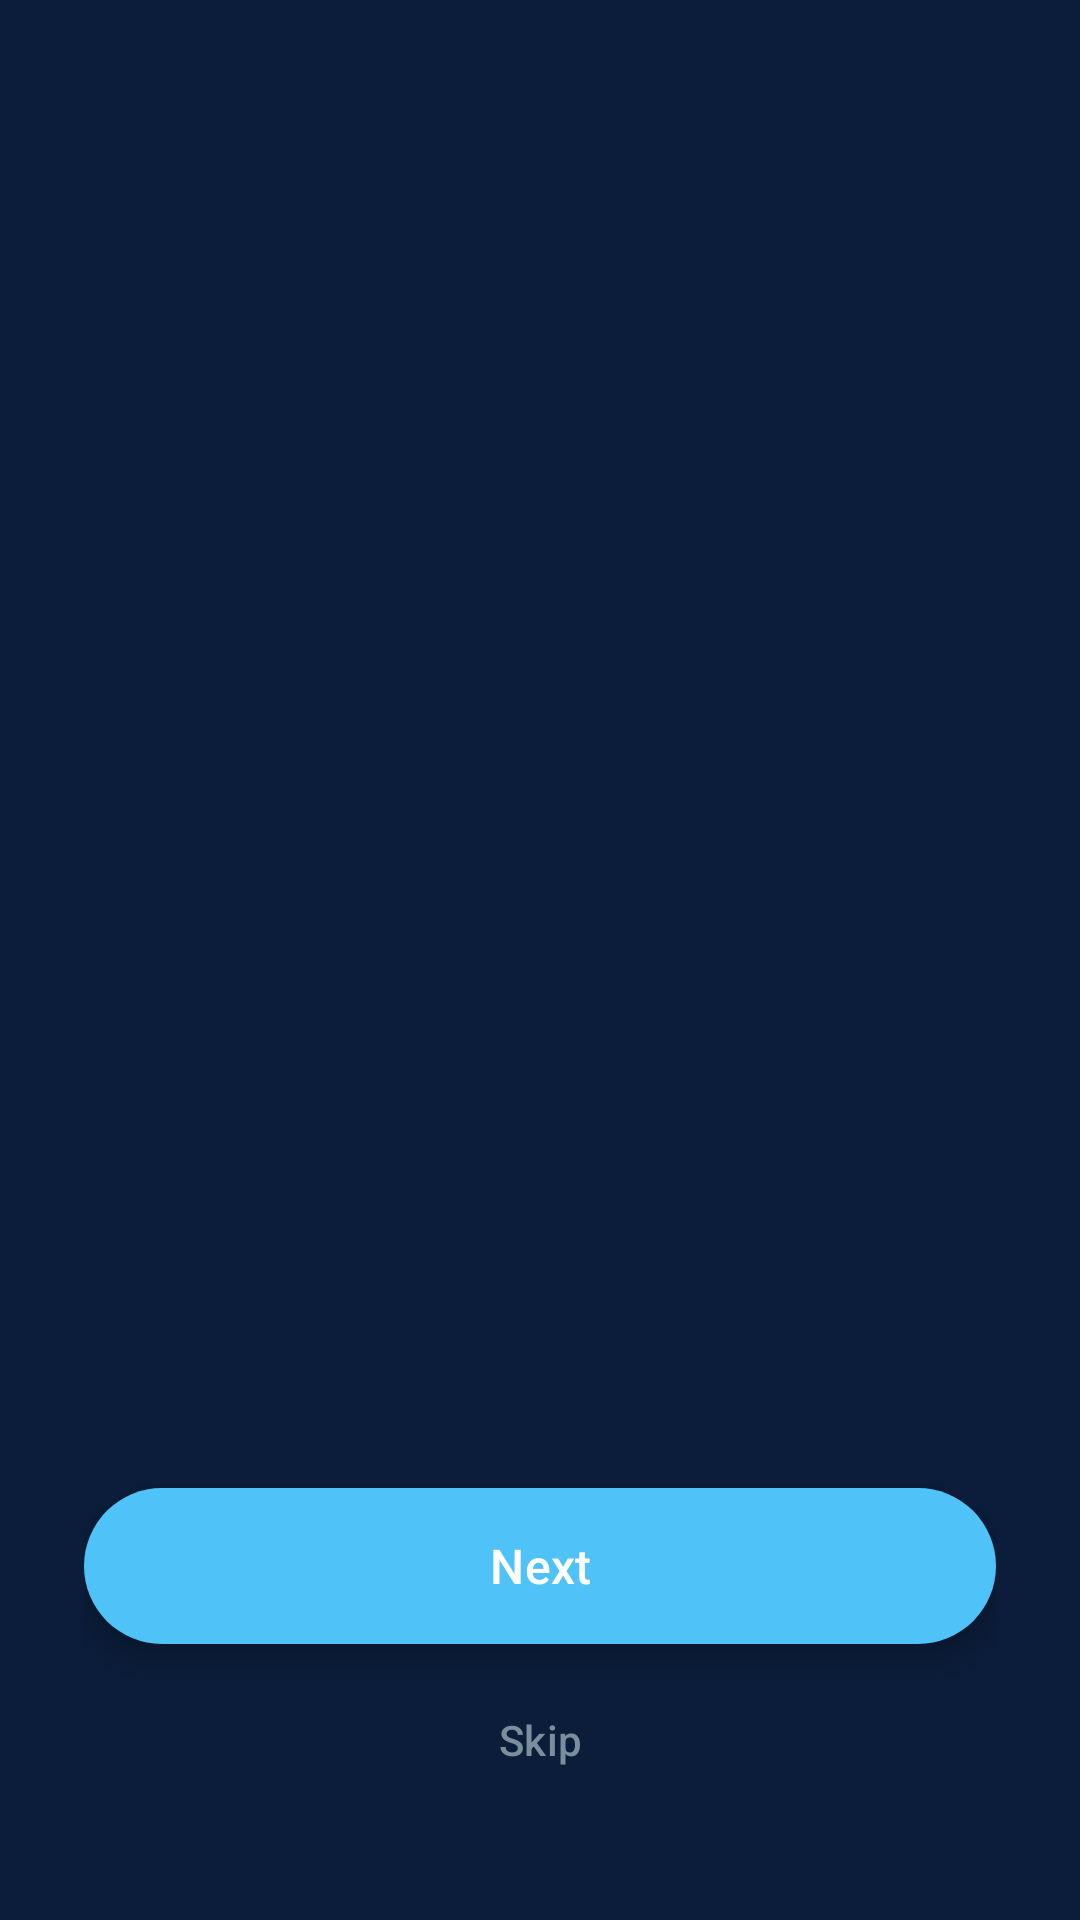

This screen was rendered from an Android layout file. Write that file and the resources it references.
<!-- AndroidManifest.xml: activity theme Theme.TNPCPortal.Splash -->
<!-- res/layout/activity_onboarding.xml -->
<?xml version="1.0" encoding="utf-8"?>
<RelativeLayout xmlns:android="http://schemas.android.com/apk/res/android"
    android:layout_width="match_parent"
    android:layout_height="match_parent"
    android:background="@color/primary">

    <androidx.viewpager2.widget.ViewPager2
        android:id="@+id/viewPager"
        android:layout_width="match_parent"
        android:layout_height="match_parent"
        android:layout_above="@id/bottomSection" />

    <LinearLayout
        android:id="@+id/bottomSection"
        android:layout_width="match_parent"
        android:layout_height="wrap_content"
        android:layout_alignParentBottom="true"
        android:orientation="vertical"
        android:gravity="center"
        android:paddingHorizontal="28dp"
        android:paddingBottom="40dp"
        android:paddingTop="16dp">

        
        <LinearLayout
            android:id="@+id/dotsLayout"
            android:layout_width="wrap_content"
            android:layout_height="wrap_content"
            android:layout_gravity="center"
            android:orientation="horizontal"
            android:layout_marginBottom="32dp" />

        
        <Button
            android:id="@+id/btnNext"
            android:layout_width="match_parent"
            android:layout_height="52dp"
            android:text="Next"
            android:textColor="@color/white"
            android:textSize="16sp"
            android:textAllCaps="false"
            android:fontFamily="sans-serif-medium"
            android:background="@drawable/btn_next_ripple"
            android:elevation="6dp"
            android:stateListAnimator="@null"
            android:layout_marginBottom="12dp" />

        
        <Button
            android:id="@+id/btnSkip"
            android:layout_width="wrap_content"
            android:layout_height="40dp"
            android:text="Skip"
            android:textColor="@color/text_hint"
            android:textSize="14sp"
            android:textAllCaps="false"
            android:background="?android:attr/selectableItemBackground" />

    </LinearLayout>

</RelativeLayout>
<!-- resources referenced by this layout -->
<resources>
  <color name="primary">#0B1D3A</color>
  <color name="text_hint">#78909C</color>
  <color name="white">#FFFFFF</color>
  <!-- drawable btn_next_ripple (drawable) -->
  <?xml version="1.0" encoding="utf-8"?>
  <ripple xmlns:android="http://schemas.android.com/apk/res/android"
      android:color="#404FC3F7">
      <item android:id="@android:id/mask">
          <shape android:shape="rectangle">
              <solid android:color="#FFFFFF" />
              <corners android:radius="26dp" />
          </shape>
      </item>
      <item>
          <shape android:shape="rectangle">
              <gradient
                  android:startColor="#1a73e8"
                  android:endColor="#4FC3F7"
                  android:angle="135" />
              <corners android:radius="26dp" />
          </shape>
      </item>
  </ripple>
  <style name="Theme.TNPCPortal.Splash" parent="Theme.TNPCPortal">
          <item name="android:windowBackground">@color/primary</item>
          <item name="android:statusBarColor">@color/primary</item>
          <item name="android:navigationBarColor">@color/primary</item>
      </style>
  <style name="Theme.TNPCPortal" parent="Theme.Material3.Dark.NoActionBar">
          <item name="colorPrimary">@color/accent</item>
          <item name="colorPrimaryContainer">@color/accent_dark</item>
          <item name="colorOnPrimary">@color/white</item>
          <item name="colorSecondary">@color/accent</item>
          <item name="colorSecondaryContainer">@color/accent_subtle</item>
          <item name="colorOnSecondary">@color/white</item>
          <item name="colorSurface">@color/surface</item>
          <item name="colorOnSurface">@color/text_primary</item>
          <item name="colorOnSurfaceVariant">@color/text_secondary</item>
          <item name="android:statusBarColor">@android:color/transparent</item>
          <item name="android:navigationBarColor">@color/nav_bar_bg</item>
          <item name="android:windowBackground">@color/primary</item>
          <item name="android:windowLightStatusBar">false</item>
          <item name="elevationOverlayEnabled">true</item>
          <item name="materialCardViewStyle">@style/Widget.TNPCPortal.CardView</item>
          <item name="switchStyle">@style/Widget.TNPCPortal.Switch</item>
      </style>
  <color name="accent">#4FC3F7</color>
  <color name="accent_dark">#1a73e8</color>
  <color name="accent_subtle">#1A4FC3F7</color>
  <color name="surface">#0F2442</color>
  <color name="text_primary">#ECEFF1</color>
  <color name="text_secondary">#B0BEC5</color>
  <color name="nav_bar_bg">#CC0F1E36</color>
  <style name="Widget.TNPCPortal.CardView" parent="Widget.Material3.CardView.Filled">
          <item name="cardBackgroundColor">@color/card_surface</item>
          <item name="cardCornerRadius">16dp</item>
          <item name="cardElevation">0dp</item>
          <item name="strokeWidth">1dp</item>
          <item name="strokeColor">@color/divider</item>
      </style>
  <style name="Widget.TNPCPortal.Switch" parent="Widget.Material3.CompoundButton.MaterialSwitch">
          <item name="thumbTint">@color/accent</item>
          <item name="trackTint">@color/accent_subtle</item>
      </style>
  <color name="card_surface">#11284A</color>
  <color name="divider">#0A78909C</color>
</resources>
